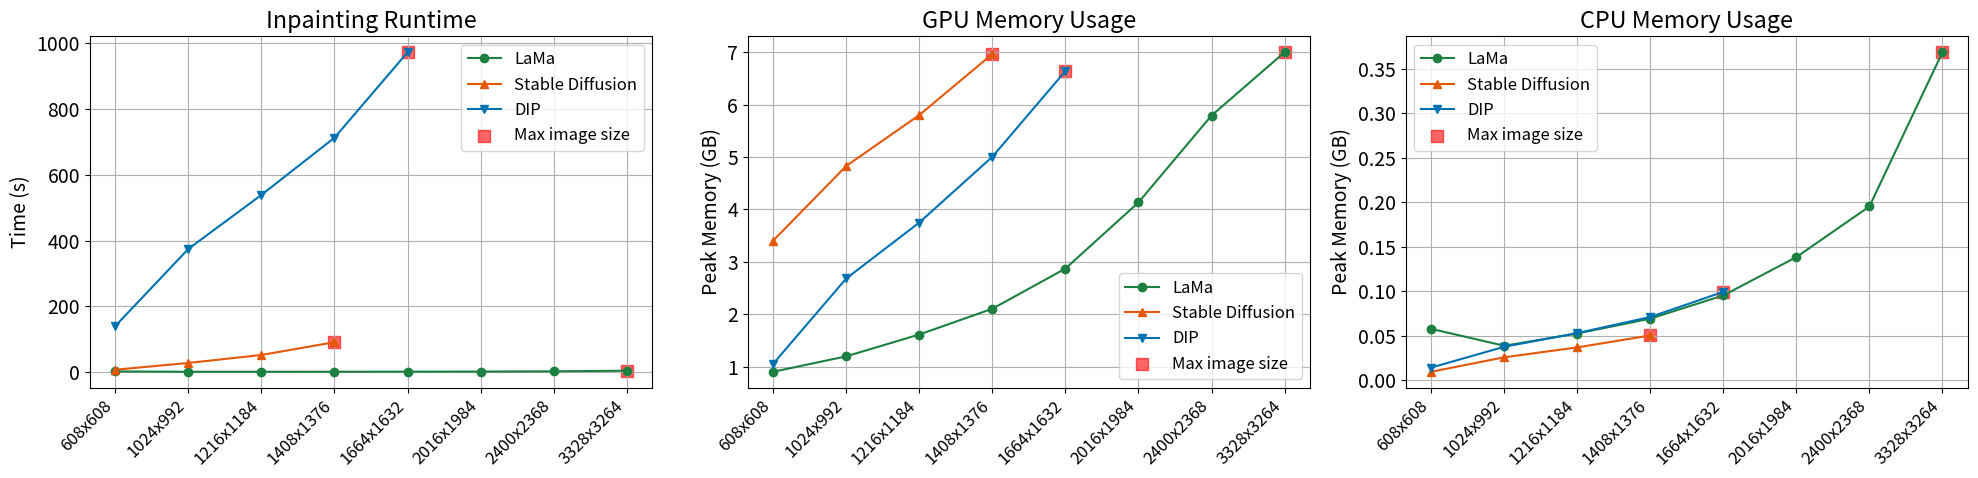

Reproduce this figure in Python.
import matplotlib.pyplot as plt

# Updated image resolutions
x_labels = [
    '608x608', '1024x992', '1216x1184', '1408x1376', '1664x1632',
    '2016x1984', '2400x2368', '3328x3264'
]
x_indices = list(range(len(x_labels)))

# base = ['#c6d182','#e0c7e3','#eae0e9','#ae98b6','#846e89']
# Colors
lama_color = '#1c8041'
sd_color = '#e55709'
dip_color = '#0072B2'
highlight_color = 'red'


# LaMa updated
lama_runtime = [2.0858, 1.0272, 0.9963, 1.1067, 1.3202, 1.6660, 2.3454,  4.1868]
lama_cpu_mem = [59.04, 39.59, 53.68, 70.77, 97.48, 141.57, 199.81,  377.19]
lama_gpu_mem = [922.63, 1224.74, 1650.66, 2153.99, 2938.43, 4231.01, 5928.04,  7163.88]
lama_cpu_mem = [v / 1024 for v in lama_cpu_mem]
lama_gpu_mem = [v / 1024 for v in lama_gpu_mem]

# Stable Diffusion
sd_runtime = [7.2401, 27.8179, 52.0599, 90.9860]
sd_cpu_mem = [9.66, 26.30, 37.69, 51.45]
sd_gpu_mem = [3485.46, 4943.86, 5938.07, 7131.28]
sd_cpu_mem = [v / 1024 for v in sd_cpu_mem]
sd_gpu_mem = [v / 1024 for v in sd_gpu_mem]

# DIP
dip_runtime = [140.2910, 374.5532, 538.8126,712.5731,972.2801]
dip_cpu_mem = [14.49, 38.39, 54.15,72.65,101.60]
dip_gpu_mem = [1080.45, 2745.45,3838.45, 5123.40,6797.57]
dip_cpu_mem = [v / 1024 for v in dip_cpu_mem]
dip_gpu_mem = [v / 1024 for v in dip_gpu_mem]
dip_indices = x_indices[:5]

# Plotting
plt.rcParams.update({'font.size': 14})
fig, axs = plt.subplots(1, 3, figsize=(20, 5))
plot_order = [0, 1, 2]
titles = ['Inpainting Runtime', 'GPU Memory Usage', 'CPU Memory Usage']
y_labels = ['Time (s)', 'Peak Memory (GB)', 'Peak Memory (GB)']

for idx, ax_idx in enumerate(plot_order):
    ax = axs[idx]
    ax.set_title(titles[idx])
    ax.set_xticks(x_indices)
    ax.set_xticklabels(x_labels, rotation=45, ha='right',fontsize=12)
    ax.grid(True)

    if ax_idx == 0:
        ax.plot(x_indices, lama_runtime, color=lama_color, marker='o', label='LaMa')
        ax.plot(x_indices[:4], sd_runtime, color=sd_color, marker='^', label='Stable Diffusion')
        ax.plot(dip_indices, dip_runtime, color=dip_color, marker='v', label='DIP')
        ax.scatter(x_indices[-1], lama_runtime[-1], color=highlight_color, marker='s', s=70, alpha=0.6, label='Max image size')
        ax.scatter(x_indices[3], sd_runtime[3], color=highlight_color, marker='s', s=70, alpha=0.6)
        ax.scatter(dip_indices[-1], dip_runtime[-1], color=highlight_color, marker='s', s=70, alpha=0.6)
        ax.set_ylabel(y_labels[idx])

    elif ax_idx == 2:
        ax.plot(x_indices, lama_cpu_mem, color=lama_color, marker='o', label='LaMa')
        ax.plot(x_indices[:4], sd_cpu_mem, color=sd_color, marker='^', label='Stable Diffusion')
        ax.plot(dip_indices, dip_cpu_mem, color=dip_color, marker='v', label='DIP')
        ax.scatter(x_indices[-1], lama_cpu_mem[-1], color=highlight_color, marker='s', s=70, alpha=0.6, label='Max image size')
        ax.scatter(x_indices[3], sd_cpu_mem[3], color=highlight_color, marker='s', s=70, alpha=0.6)
        ax.scatter(dip_indices[-1], dip_cpu_mem[-1], color=highlight_color, marker='s', s=70, alpha=0.6)
        ax.set_ylabel(y_labels[idx])

    elif ax_idx == 1:
        ax.plot(x_indices, lama_gpu_mem, color=lama_color, marker='o', label='LaMa')
        ax.plot(x_indices[:4], sd_gpu_mem, color=sd_color, marker='^', label='Stable Diffusion')
        ax.plot(dip_indices, dip_gpu_mem, color=dip_color, marker='v', label='DIP')
        ax.scatter(x_indices[-1], lama_gpu_mem[-1], color=highlight_color, marker='s', s=70, alpha=0.6, label='Max image size')
        ax.scatter(x_indices[3], sd_gpu_mem[3], color=highlight_color, marker='s', s=70, alpha=0.6)
        ax.scatter(dip_indices[-1], dip_gpu_mem[-1], color=highlight_color, marker='s', s=70, alpha=0.6)
        ax.set_ylabel(y_labels[idx])

    ax.legend(fontsize=12)

plt.tight_layout()
# plt.savefig('./figures/11.png', dpi=300)
plt.show()
